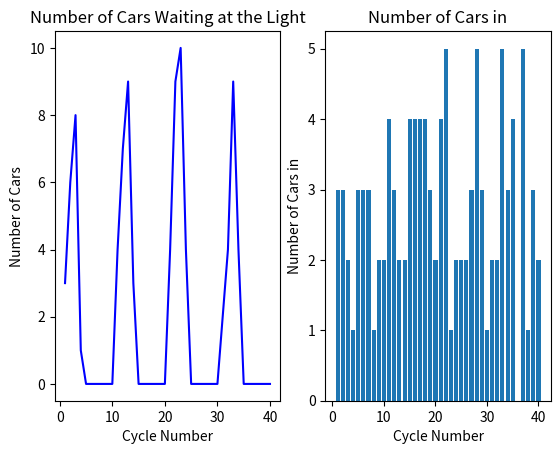

This chart was generated by the following Python code:
import numpy as np
from random import seed
from random import random
import matplotlib.pyplot as plt

def go(green_cycles,cars,cars_out,light,green_timer):
    
    if (green_timer<green_cycles*10):
        light='g'
        if (cars>=8):    
            cars_out=8
        else:
            cars_out=cars   
        cars=cars-cars_out;
        green_timer=green_timer + 10

    elif (green_timer==green_cycles*10):   
        if (cars>=8):
            cars_out=8;
        else:
            cars_out=cars    
        cars=cars-cars_out
        light='r'
        green_timer=0
        
    return(cars, cars_out, light, green_timer)

def stop(red_cycles,cars,cars_out,light,red_timer):
    if (red_timer<red_cycles*10):
        light='r'
        cars_out=0;
        red_timer=red_timer + 10

    elif(red_timer==red_cycles*10):
        light='g'
        cars_out=0
        red_timer=0

    return(cars, cars_out, light,red_timer)


cars=0
cars_in=0
cars_out=0
temp_cars_out=0
car_wait_cycle=0
p=0.3
light='r'
green_cycles=6;
red_cycles=2;
green_timer=0
red_timer=0

ncycles=40
#seed(3)
car_waiting =np.zeros(ncycles)  # An array with 40 zeros
cars_in_per_cycle =np.zeros(ncycles)
for i in range(0,ncycles):
    cars_new=0;
    for j in range(0, 10):  # Checking the posibility of 10 vehilces arriving at the light for 10 second block
        if (random()< p):  #p is the threshold
            cars_new=cars_new+1
    #cars_new=sum(r<p);   Matlab Syntax
    cars=cars+cars_new;
    cars_in=cars_in+cars
    cars_in_per_cycle[i]=cars_new

    if (light=='g'):
        (cars, cars_out, light, green_timer)=go(green_cycles,cars,cars_out,light,green_timer)
    else:
        (cars, cars_out, light, red_timer)=stop(red_cycles,cars,cars_out,light,red_timer) 
    cars_out=cars_out+temp_cars_out;
    temp_cars_out=cars_out;
    car_wait_cycle=car_wait_cycle+cars;
    car_waiting[i]=cars;    # This is a column vector

print("No of cycles = " ,i+1)
Total_time=10*i+1;
print("Simulated Time = ",Total_time)
print("No of cars in = ",cars_in)
print("No of cars out = ",cars_out)
print("No of cars waiting = ",car_wait_cycle)
print("Percentage Out/In = ",round(cars_out/cars_in*100),'%')


    
cycles=np.array(range(1,ncycles+1))   # 1, 2, ..... upto 40. 
#cycles=range(1,41,1)
plt.subplot(121)  #(2 colums, 1raw)
plt.plot(cycles, car_waiting, '-', color='blue')
plt.xlabel('Cycle Number')
plt.ylabel('Number of Cars')
plt.gca().set_title('Number of Cars Waiting at the Light')

plt.subplot(122)
plt.bar(cycles, cars_in_per_cycle) 
#plt.plot(cycles, cars_in_per_cycle, '.', color='red')
plt.xlabel('Cycle Number')
plt.ylabel('Number of Cars in')
plt.gca().set_title('Number of Cars in')


plt.show()
